Run: headless pygame with SDL's dummy video driver; simulated clock (each Clock.tick advances the game by its frame time, no real sleeping); random seed 0; keys injected as events and as key.get_pressed() state; no mouse input.
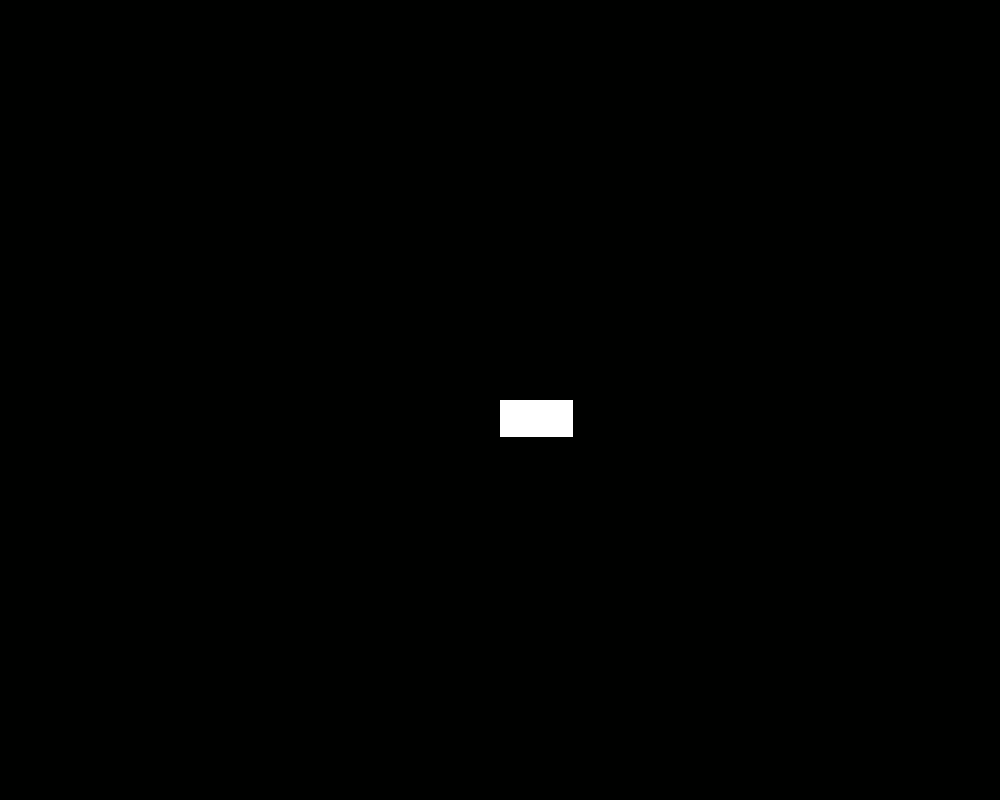
Frame 1 of 4 · flips 1–60 · no input
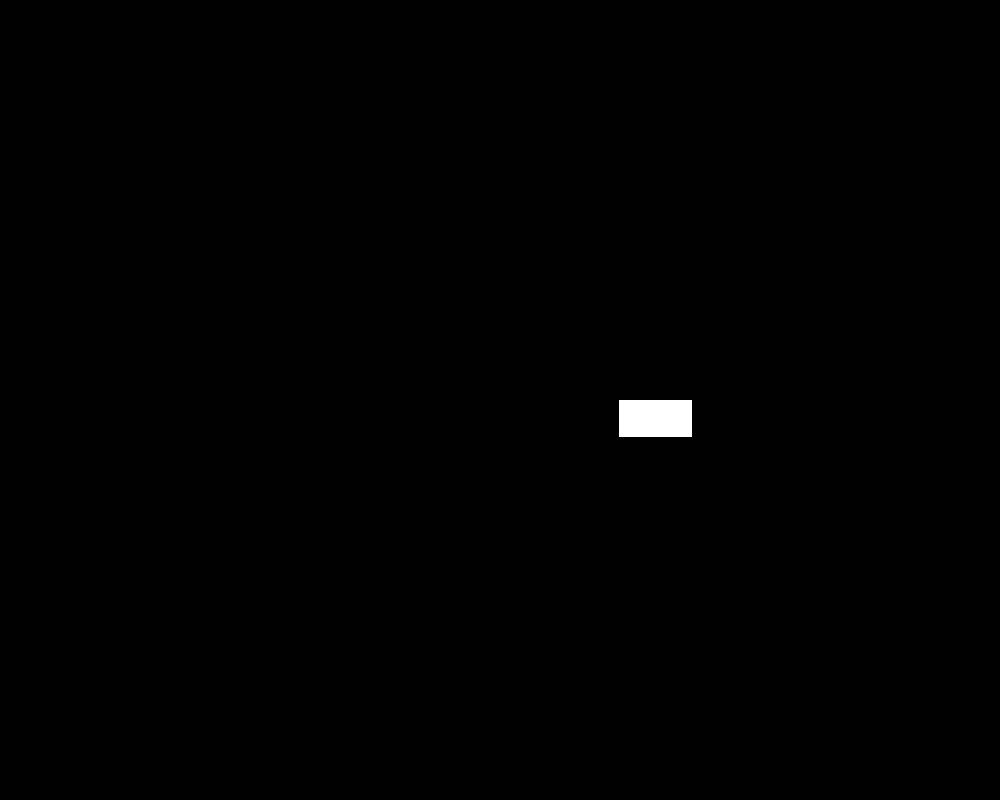
Frame 2 of 4 · flips 61–180 · tapped SPACE, RETURN · held RIGHT (→), D
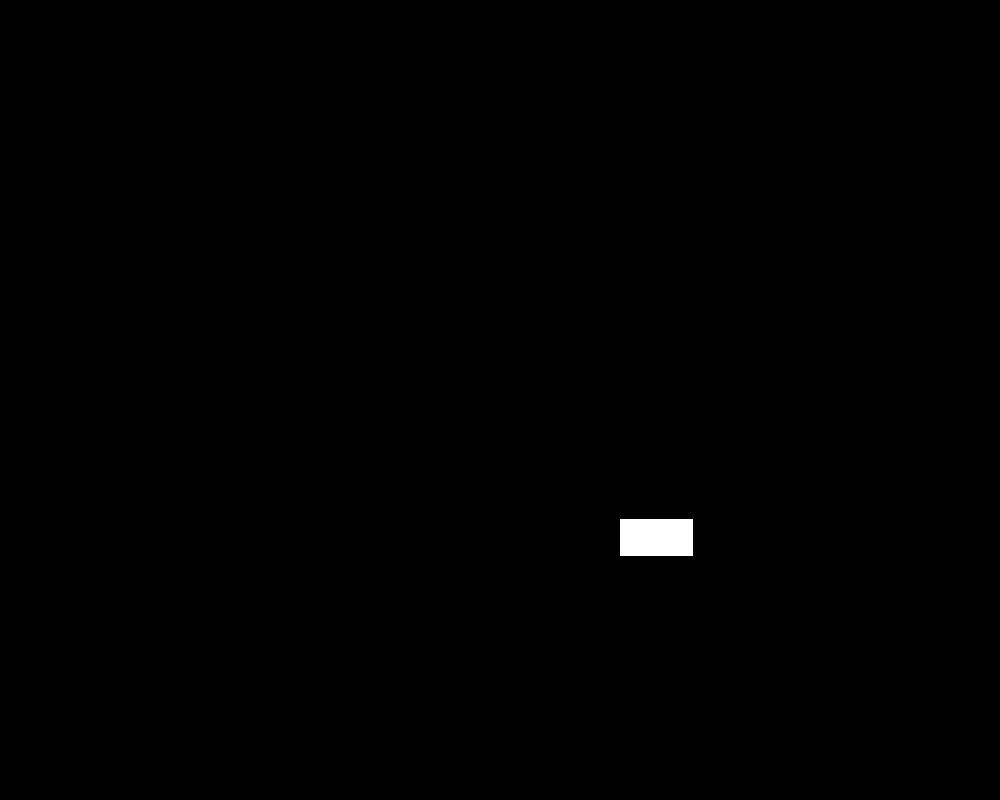
Frame 3 of 4 · flips 181–300 · held DOWN (↓), S
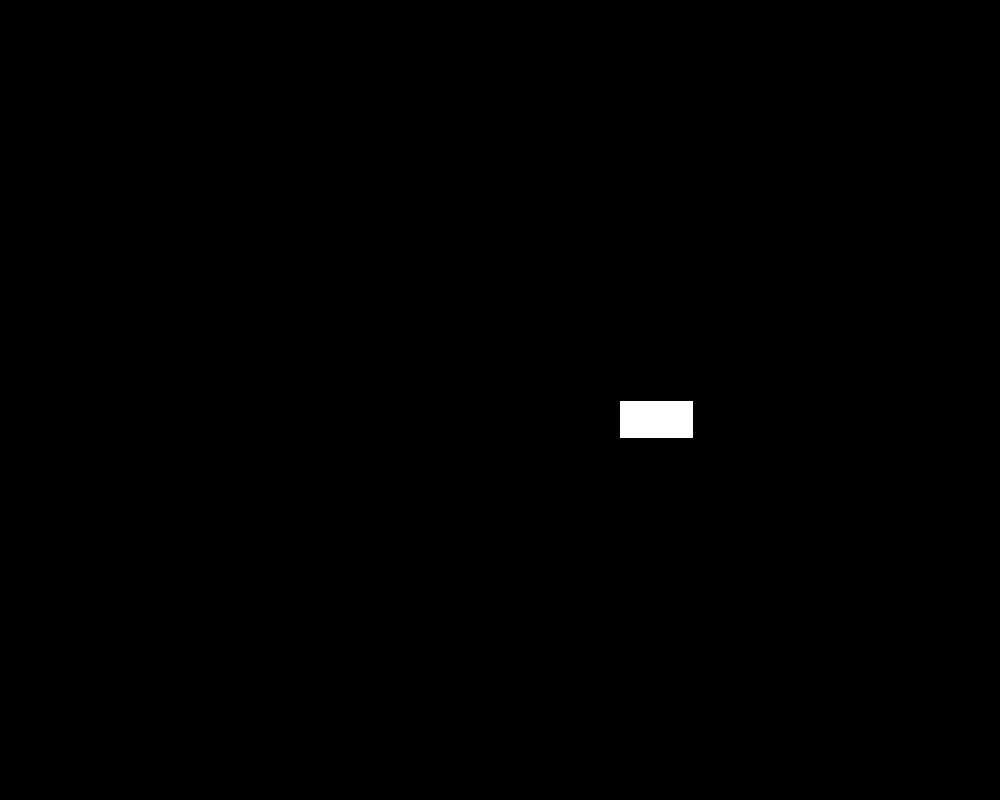
Frame 4 of 4 · flips 301–420 · held LEFT (←), A, UP (↑), W

The pygame program that drew these frames:

import pygame as pg
# import numpy as np
# import pygame.display

pg.init()

HEIGHT, WIDTH = 1000, 800

screen = pg.display.set_mode((HEIGHT, WIDTH))
pg.display.set_caption("RoboArm: Robotic Arm Display.")

char = pg.Rect((500, 400, 73, 37))

run = True
while run:

    screen.fill((0, 1, 0))

    pg.draw.rect(screen, (255, 255, 255), char)

    key = pg.key.get_pressed()
    if key[pg.K_DOWN]:
        char.move_ip(0, 1)
    elif key[pg.K_UP]:
        char.move_ip(0, -1)
    elif key[pg.K_LEFT]:
        char.move_ip(-1, 0)
    elif key[pg.K_RIGHT]:
        char.move_ip(1, 0)

    for action in pg.event.get():
        if action.type == pg.QUIT:
            run = False

    pg.display.update()

pg.quit()
